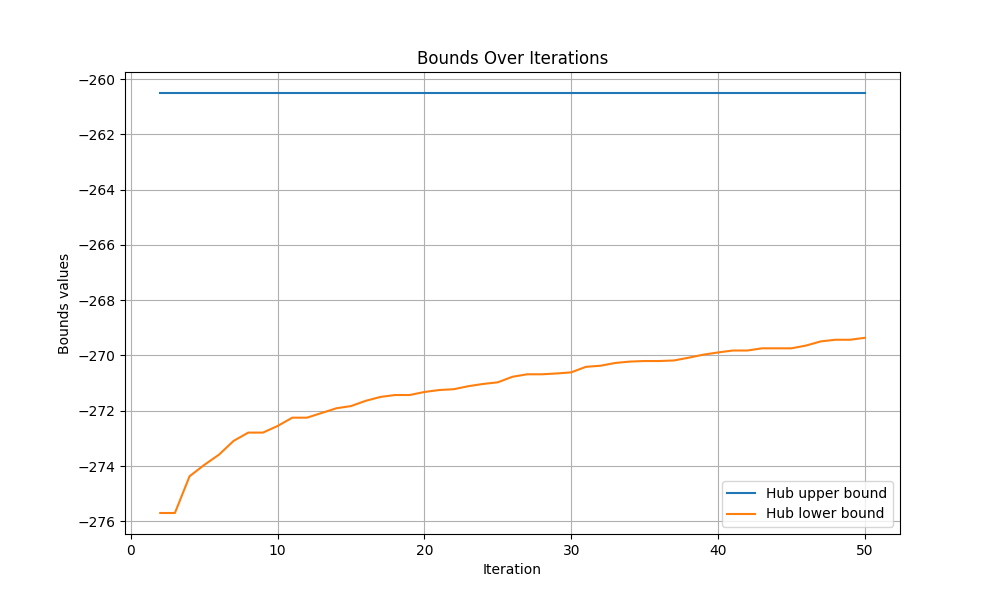

The table this chart was drawn from, first rows:
iteration, hub upper bound, hub lower bound
0, inf, -inf
1, inf, -inf
2, -260.5, -275.7
3, -260.5, -275.7
4, -260.5, -274.4
5, -260.5, -274
6, -260.5, -273.6
7, -260.5, -273.1
8, -260.5, -272.8
9, -260.5, -272.8
10, -260.5, -272.6
11, -260.5, -272.2
12, -260.5, -272.2
13, -260.5, -272.1
14, -260.5, -271.9
15, -260.5, -271.8
16, -260.5, -271.6
17, -260.5, -271.5
18, -260.5, -271.4
19, -260.5, -271.4
20, -260.5, -271.3
21, -260.5, -271.2
22, -260.5, -271.2
23, -260.5, -271.1
24, -260.5, -271
25, -260.5, -271
26, -260.5, -270.8
27, -260.5, -270.7
28, -260.5, -270.7
29, -260.5, -270.7
30, -260.5, -270.6
31, -260.5, -270.4
32, -260.5, -270.4
33, -260.5, -270.3
34, -260.5, -270.2
35, -260.5, -270.2
36, -260.5, -270.2
37, -260.5, -270.2
38, -260.5, -270.1
39, -260.5, -270
40, -260.5, -269.9
41, -260.5, -269.8
42, -260.5, -269.8
43, -260.5, -269.7
44, -260.5, -269.7
45, -260.5, -269.7
46, -260.5, -269.6
47, -260.5, -269.5
48, -260.5, -269.4
49, -260.5, -269.4
50, -260.5, -269.4
